Labelled photos from "images", an image-classification folder in mythilim2909-max/coral-bleaching-classification. The possible labels are: bleached, healthy.

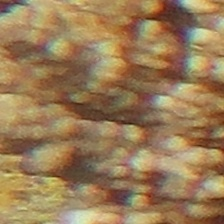
Label: healthy

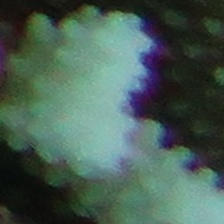
Label: bleached

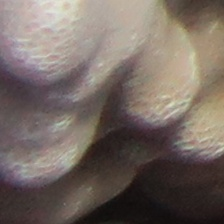
Label: healthy

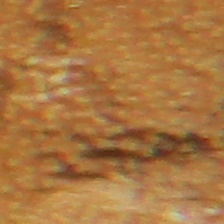
Label: healthy

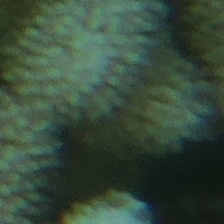
Label: bleached

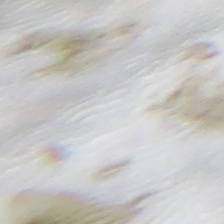
Label: bleached
